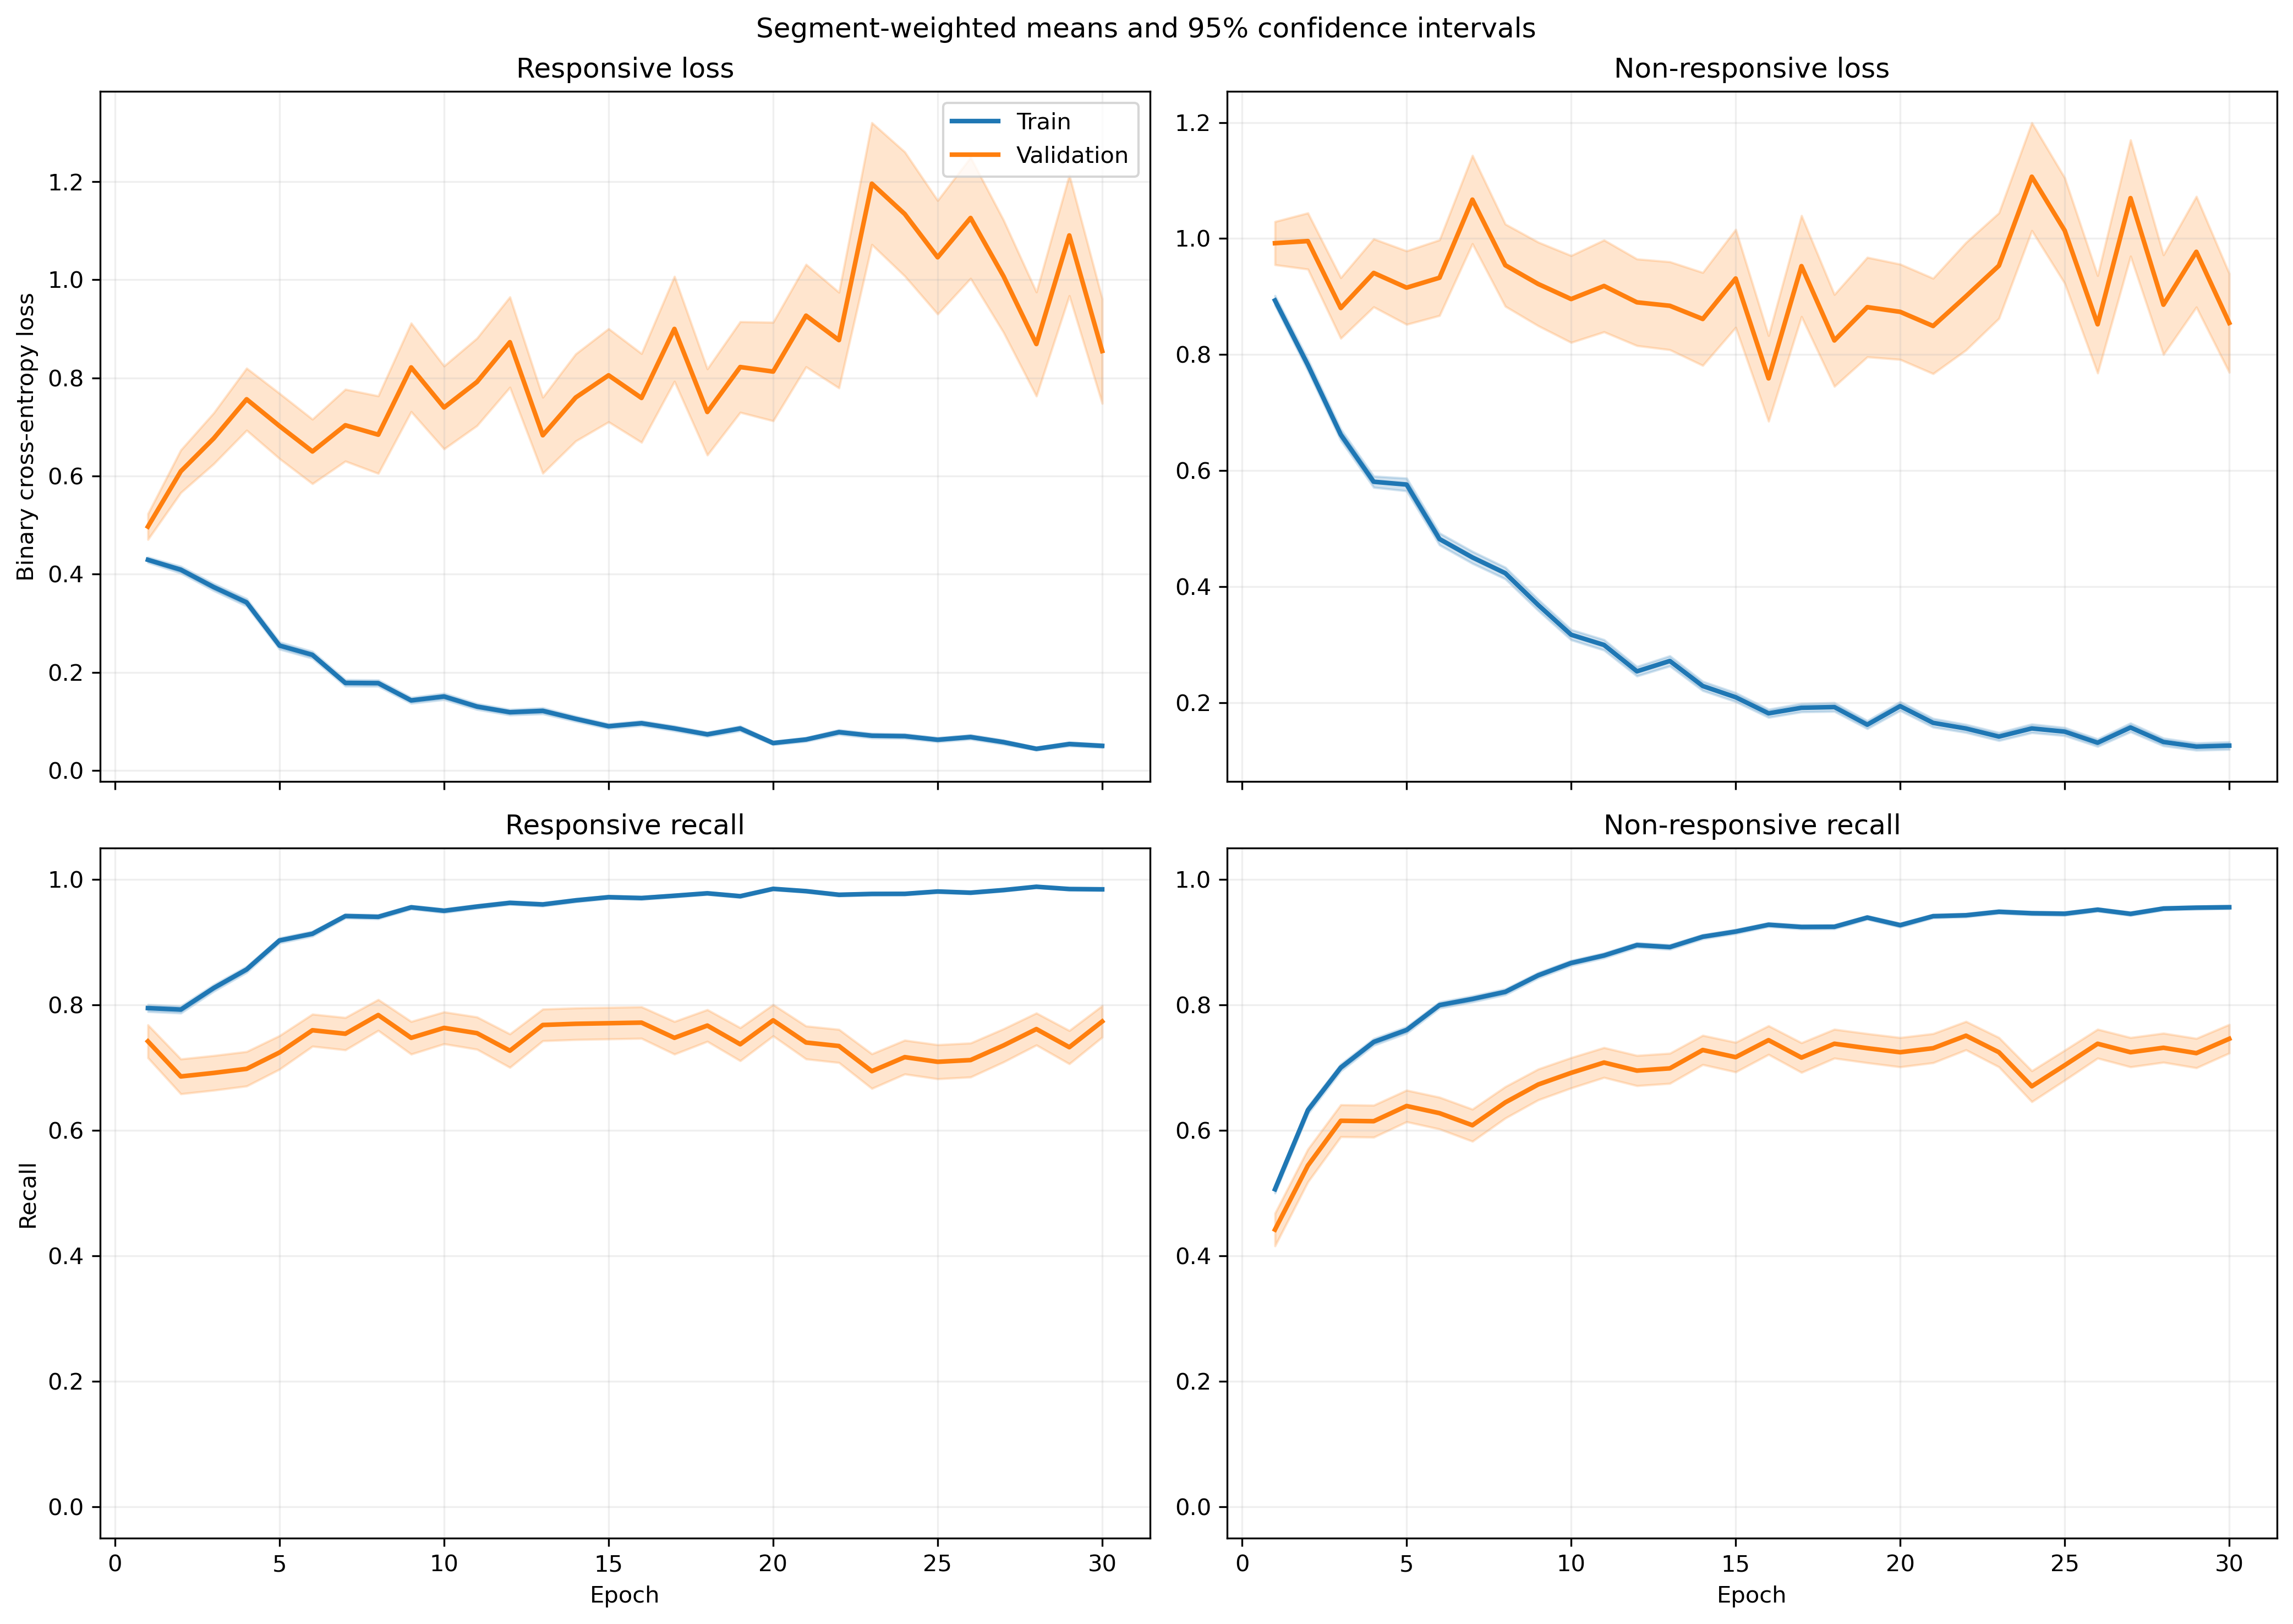

Values plotted in this chart, from the file beside it:
fold, epoch, split, r_loss, r_loss_count, r_loss_sum, r_loss_sum_sq, r_recall, r_recall_count, r_recall_sum, r_recall_sum_sq, nr_loss, nr_loss_count, nr_loss_sum, nr_loss_sum_sq, nr_recall, nr_recall_count, nr_recall_sum, nr_recall_sum_sq
1, 1, train, 0.4337, 1063, 461, 383.6, 0.7789, 1063, 828.0, 828.0, 0.8988, 1401, 1259, 1814, 0.5082, 1401, 712.0, 712.0
1, 1, validation, 0.1291, 10, 1.291, 0.225, 1.0, 10, 10.0, 10.0, , 0, 0.0, 0.0, , 0, 0.0, 0.0
1, 2, train, 0.4183, 1063, 444.7, 399.5, 0.7893, 1063, 839.0, 839.0, 0.7358, 1401, 1031, 1384, 0.6203, 1401, 869.0, 869.0
1, 2, validation, 0.1732, 10, 1.732, 0.5084, 1.0, 10, 10.0, 10.0, , 0, 0.0, 0.0, , 0, 0.0, 0.0
1, 3, train, 0.3415, 1063, 363, 383.5, 0.8231, 1063, 875.0, 875.0, 0.7101, 1401, 994.8, 1778, 0.6981, 1401, 978.0, 978.0
1, 3, validation, 0.1107, 10, 1.107, 0.276, 1.0, 10, 10.0, 10.0, , 0, 0.0, 0.0, , 0, 0.0, 0.0
1, 4, train, 0.3393, 1063, 360.7, 461.3, 0.857, 1063, 911.0, 911.0, 0.5949, 1401, 833.4, 1357, 0.7302, 1401, 1023, 1023
1, 4, validation, 0.2662, 10, 2.662, 3.707, 0.9, 10, 9.0, 9.0, , 0, 0.0, 0.0, , 0, 0.0, 0.0
1, 5, train, 0.1856, 1063, 197.3, 257.3, 0.9398, 1063, 999.0, 999.0, 0.6035, 1401, 845.6, 1717, 0.7438, 1401, 1042, 1042
1, 5, validation, 0.05151, 10, 0.5151, 0.03927, 1.0, 10, 10.0, 10.0, , 0, 0.0, 0.0, , 0, 0.0, 0.0
1, 6, train, 0.2993, 1063, 318.1, 516.5, 0.8805, 1063, 936.0, 936.0, 0.3564, 1401, 499.3, 1033, 0.8601, 1401, 1205, 1205
1, 6, validation, 0.331, 10, 3.31, 5.443, 0.9, 10, 9.0, 9.0, , 0, 0.0, 0.0, , 0, 0.0, 0.0
1, 7, train, 0.194, 1063, 206.2, 341.1, 0.9294, 1063, 988.0, 988.0, 0.3361, 1401, 470.8, 1048, 0.8701, 1401, 1219, 1219
1, 7, validation, 0.04163, 10, 0.4163, 0.03681, 1.0, 10, 10.0, 10.0, , 0, 0.0, 0.0, , 0, 0.0, 0.0
1, 8, train, 0.3333, 1063, 354.3, 703.4, 0.8627, 1063, 917.0, 917.0, 0.369, 1401, 516.9, 1004, 0.8358, 1401, 1171, 1171
1, 8, validation, 0.1018, 10, 1.018, 0.3455, 1.0, 10, 10.0, 10.0, , 0, 0.0, 0.0, , 0, 0.0, 0.0
1, 9, train, 0.1964, 1063, 208.8, 471, 0.9257, 1063, 984.0, 984.0, 0.3229, 1401, 452.3, 1209, 0.8844, 1401, 1239, 1239
1, 9, validation, 0.01921, 10, 0.1921, 0.006463, 1.0, 10, 10.0, 10.0, , 0, 0.0, 0.0, , 0, 0.0, 0.0
1, 10, train, 0.1352, 1063, 143.7, 170.2, 0.9464, 1063, 1006, 1006, 0.2403, 1401, 336.7, 685, 0.9051, 1401, 1268, 1268
1, 10, validation, 0.03264, 10, 0.3264, 0.01376, 1.0, 10, 10.0, 10.0, , 0, 0.0, 0.0, , 0, 0.0, 0.0
1, 11, train, 0.2147, 1063, 228.3, 588.4, 0.9313, 1063, 990.0, 990.0, 0.241, 1401, 337.7, 831.8, 0.9044, 1401, 1267, 1267
1, 11, validation, 0.01383, 10, 0.1383, 0.0043, 1.0, 10, 10.0, 10.0, , 0, 0.0, 0.0, , 0, 0.0, 0.0
1, 12, train, 0.09203, 1063, 97.83, 213, 0.9774, 1063, 1039, 1039, 0.3272, 1401, 458.3, 1082, 0.8744, 1401, 1225, 1225
1, 12, validation, 0.01626, 10, 0.1626, 0.003049, 1.0, 10, 10.0, 10.0, , 0, 0.0, 0.0, , 0, 0.0, 0.0
1, 13, train, 0.4678, 1063, 497.3, 1475, 0.8391, 1063, 892.0, 892.0, 0.1624, 1401, 227.6, 454.1, 0.9308, 1401, 1304, 1304
1, 13, validation, 0.1161, 10, 1.161, 1.169, 0.9, 10, 9.0, 9.0, , 0, 0.0, 0.0, , 0, 0.0, 0.0
1, 14, train, 0.09036, 1063, 96.05, 151.5, 0.9727, 1063, 1034, 1034, 0.1956, 1401, 274.1, 556.2, 0.9229, 1401, 1293, 1293
1, 14, validation, 0.01013, 10, 0.1013, 0.00114, 1.0, 10, 10.0, 10.0, , 0, 0.0, 0.0, , 0, 0.0, 0.0
1, 15, train, 0.08097, 1063, 86.07, 101.9, 0.9774, 1063, 1039, 1039, 0.2085, 1401, 292, 625.3, 0.9229, 1401, 1293, 1293
1, 15, validation, 0.01397, 10, 0.1397, 0.002615, 1.0, 10, 10.0, 10.0, , 0, 0.0, 0.0, , 0, 0.0, 0.0
1, 16, train, 0.07613, 1063, 80.93, 89.42, 0.9821, 1063, 1044, 1044, 0.1451, 1401, 203.3, 347.6, 0.9465, 1401, 1326, 1326
1, 16, validation, 0.03392, 10, 0.3392, 0.01584, 1.0, 10, 10.0, 10.0, , 0, 0.0, 0.0, , 0, 0.0, 0.0
1, 17, train, 0.0481, 1063, 51.14, 57.38, 0.9868, 1063, 1049, 1049, 0.25, 1401, 350.3, 837, 0.9051, 1401, 1268, 1268
1, 17, validation, 0.003735, 10, 0.03735, 0.0001658, 1.0, 10, 10.0, 10.0, , 0, 0.0, 0.0, , 0, 0.0, 0.0
1, 18, train, 0.05337, 1063, 56.73, 26.86, 0.9849, 1063, 1047, 1047, 0.1715, 1401, 240.3, 547, 0.9458, 1401, 1325, 1325
1, 18, validation, 0.01614, 10, 0.1614, 0.008067, 1.0, 10, 10.0, 10.0, , 0, 0.0, 0.0, , 0, 0.0, 0.0
1, 19, train, 0.0919, 1063, 97.69, 194.7, 0.969, 1063, 1030, 1030, 0.1274, 1401, 178.5, 484.5, 0.955, 1401, 1338, 1338
1, 19, validation, 0.004189, 10, 0.04189, 0.0002244, 1.0, 10, 10.0, 10.0, , 0, 0.0, 0.0, , 0, 0.0, 0.0
1, 20, train, 0.03637, 1063, 38.66, 20.16, 0.9925, 1063, 1055, 1055, 0.2972, 1401, 416.3, 1042, 0.8879, 1401, 1244, 1244
1, 20, validation, 0.004765, 10, 0.04765, 0.0004387, 1.0, 10, 10.0, 10.0, , 0, 0.0, 0.0, , 0, 0.0, 0.0
1, 21, train, 0.03583, 1063, 38.09, 79.53, 0.9906, 1063, 1053, 1053, 0.1976, 1401, 276.9, 842.5, 0.93, 1401, 1303, 1303
1, 21, validation, 0.00493, 10, 0.0493, 0.0002951, 1.0, 10, 10.0, 10.0, , 0, 0.0, 0.0, , 0, 0.0, 0.0
1, 22, train, 0.08473, 1063, 90.07, 146.1, 0.9727, 1063, 1034, 1034, 0.1351, 1401, 189.3, 524, 0.9522, 1401, 1334, 1334
1, 22, validation, 0.01177, 10, 0.1177, 0.002163, 1.0, 10, 10.0, 10.0, , 0, 0.0, 0.0, , 0, 0.0, 0.0
1, 23, train, 0.02767, 1063, 29.42, 18.34, 0.9944, 1063, 1057, 1057, 0.1576, 1401, 220.8, 518.8, 0.9436, 1401, 1322, 1322
1, 23, validation, 0.0435, 10, 0.435, 0.1198, 1.0, 10, 10.0, 10.0, , 0, 0.0, 0.0, , 0, 0.0, 0.0
1, 24, train, 0.02926, 1063, 31.11, 21.06, 0.9925, 1063, 1055, 1055, 0.1089, 1401, 152.6, 432.4, 0.9665, 1401, 1354, 1354
1, 24, validation, 0.01564, 10, 0.1564, 0.006234, 1.0, 10, 10.0, 10.0, , 0, 0.0, 0.0, , 0, 0.0, 0.0
1, 25, train, 0.04662, 1063, 49.55, 73.21, 0.9849, 1063, 1047, 1047, 0.105, 1401, 147.1, 340.8, 0.9643, 1401, 1351, 1351
1, 25, validation, 0.005778, 10, 0.05778, 0.0007356, 1.0, 10, 10.0, 10.0, , 0, 0.0, 0.0, , 0, 0.0, 0.0
1, 26, train, 0.06332, 1063, 67.31, 99.02, 0.9755, 1063, 1037, 1037, 0.1779, 1401, 249.2, 671.5, 0.9358, 1401, 1311, 1311
1, 26, validation, 0.002686, 10, 0.02686, 0.0001799, 1.0, 10, 10.0, 10.0, , 0, 0.0, 0.0, , 0, 0.0, 0.0
1, 27, train, 0.05595, 1063, 59.47, 53.28, 0.9831, 1063, 1045, 1045, 0.08715, 1401, 122.1, 264.6, 0.9707, 1401, 1360, 1360
1, 27, validation, 0.01416, 10, 0.1416, 0.009841, 1.0, 10, 10.0, 10.0, , 0, 0.0, 0.0, , 0, 0.0, 0.0
1, 28, train, 0.06149, 1063, 65.36, 94.21, 0.9793, 1063, 1041, 1041, 0.1024, 1401, 143.5, 429.5, 0.9672, 1401, 1355, 1355
1, 28, validation, 0.01081, 10, 0.1081, 0.009112, 1.0, 10, 10.0, 10.0, , 0, 0.0, 0.0, , 0, 0.0, 0.0
1, 29, train, 0.04464, 1063, 47.45, 51.85, 0.984, 1063, 1046, 1046, 0.1608, 1401, 225.3, 534.2, 0.9408, 1401, 1318, 1318
1, 29, validation, 0.01112, 10, 0.1112, 0.005688, 1.0, 10, 10.0, 10.0, , 0, 0.0, 0.0, , 0, 0.0, 0.0
1, 30, train, 0.04548, 1063, 48.34, 69.59, 0.9897, 1063, 1052, 1052, 0.09632, 1401, 134.9, 313.6, 0.9679, 1401, 1356, 1356
1, 30, validation, 0.005209, 10, 0.05209, 0.0003745, 1.0, 10, 10.0, 10.0, , 0, 0.0, 0.0, , 0, 0.0, 0.0
... 1,140 more rows
